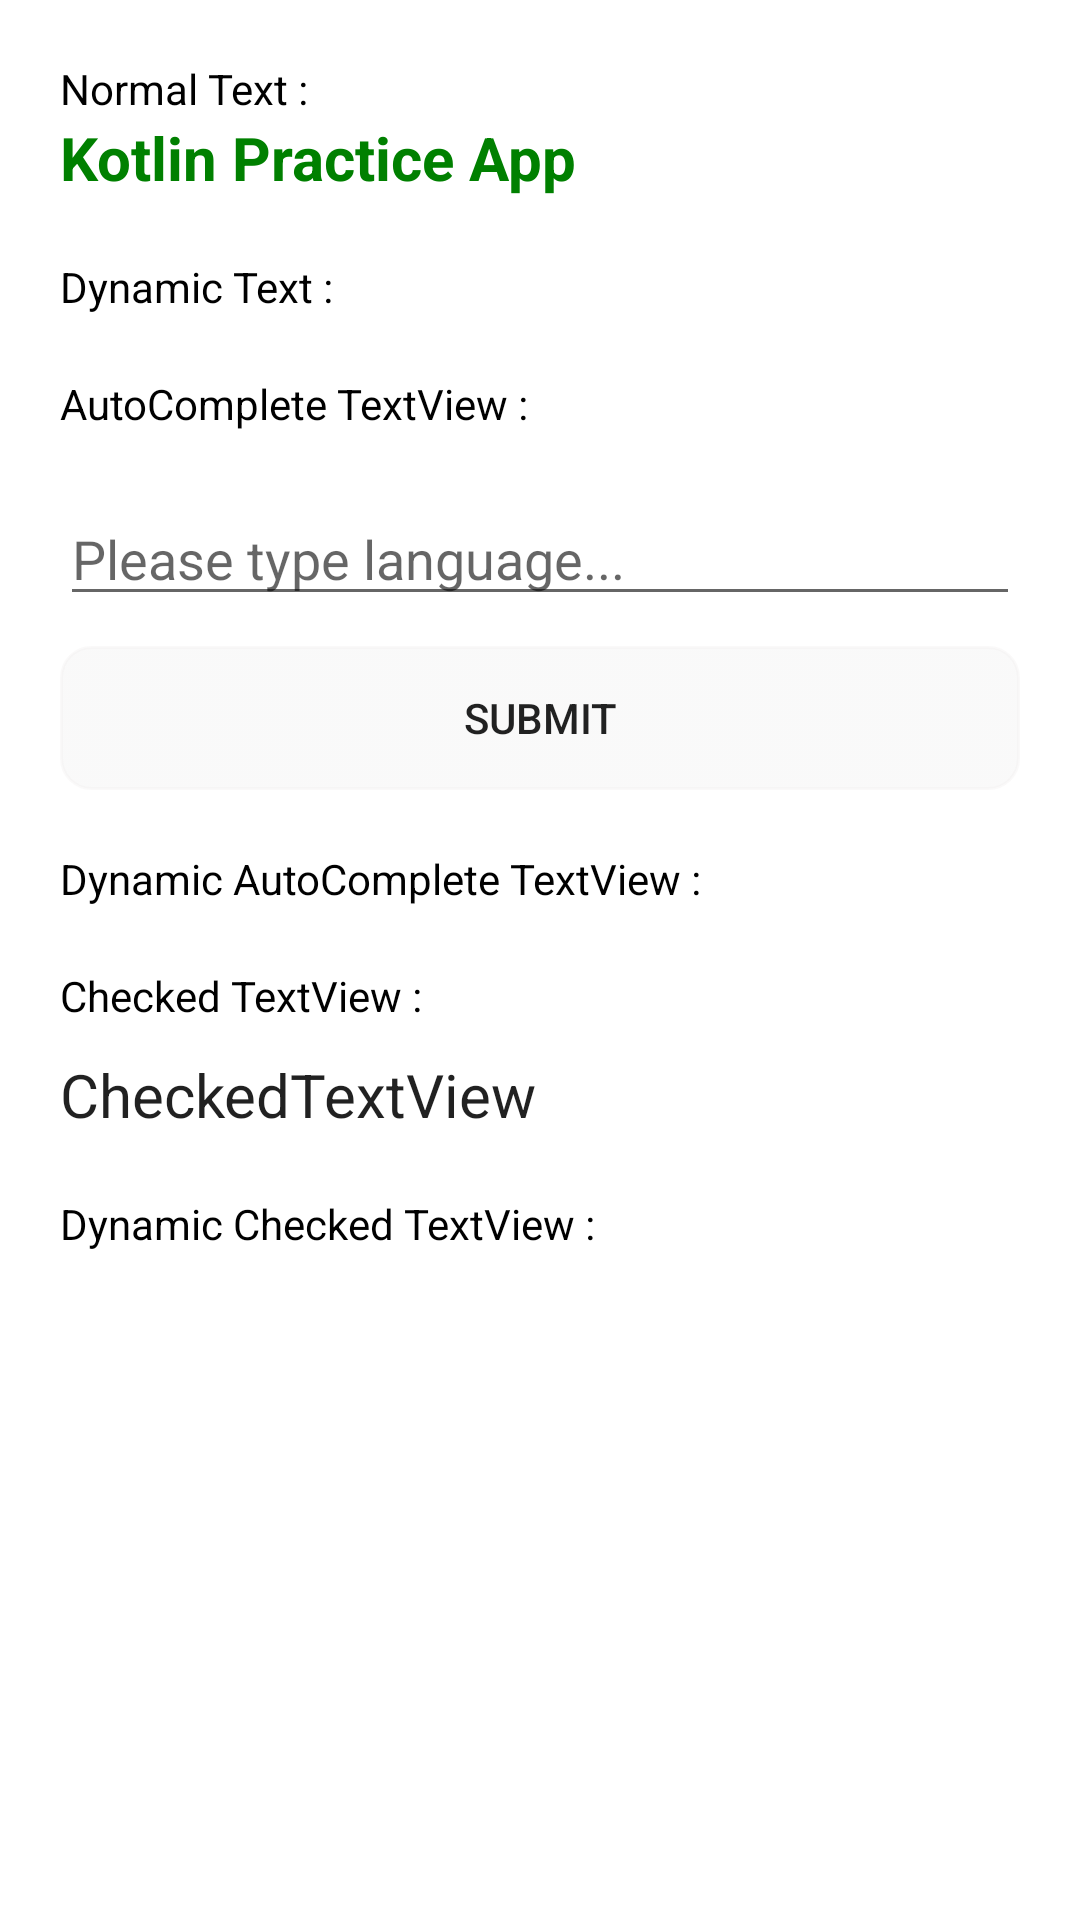

Write the Android layout XML for this screen, with the resource values it uses.
<!-- AndroidManifest.xml: application theme AppTheme -->
<!-- res/layout/activity_text_view.xml -->
<?xml version="1.0" encoding="utf-8"?>
<layout xmlns:android="http://schemas.android.com/apk/res/android"
    xmlns:app="http://schemas.android.com/apk/res-auto"
    xmlns:tools="http://schemas.android.com/tools">

    <RelativeLayout
        android:layout_width="match_parent"
        android:layout_height="match_parent"
        android:background="@color/white"
        android:padding="20dp">

        <androidx.core.widget.NestedScrollView
            android:layout_width="match_parent"
            android:layout_height="match_parent"
            android:fillViewport="true">

            <LinearLayout
                android:layout_width="match_parent"
                android:layout_height="wrap_content"
                android:orientation="vertical">

                <TextView
                    android:layout_width="wrap_content"
                    android:layout_height="wrap_content"
                    android:text="Normal Text :"
                    android:textColor="@color/black"
                    android:textSize="14dp" />

                <TextView
                    android:id="@+id/txtNormalText"
                    android:layout_width="wrap_content"
                    android:layout_height="wrap_content"
                    android:text="@string/app_name"
                    android:textColor="#008000"
                    android:textSize="20dp"
                    android:textStyle="bold" />

                <TextView
                    android:layout_width="wrap_content"
                    android:layout_height="wrap_content"
                    android:layout_marginTop="20dp"
                    android:text="Dynamic Text :"
                    android:textColor="@color/black"
                    android:textSize="14dp" />

                <RelativeLayout
                    android:id="@+id/root1"
                    android:layout_width="match_parent"
                    android:layout_height="wrap_content">

                </RelativeLayout>

                <TextView
                    android:layout_width="wrap_content"
                    android:layout_height="wrap_content"
                    android:layout_marginTop="20dp"
                    android:text="AutoComplete TextView :"
                    android:textColor="@color/black"
                    android:textSize="14dp" />

                <AutoCompleteTextView
                    android:id="@+id/autoTextView"
                    android:layout_width="match_parent"
                    android:layout_height="wrap_content"
                    android:layout_marginTop="20dp"
                    android:layout_marginBottom="10dp"
                    android:hint="Please type language..." />

                <Button
                    android:id="@+id/btnSubmit"
                    android:layout_width="match_parent"
                    android:layout_height="wrap_content"
                    android:background="@drawable/button_bg"
                    android:text="Submit" />

                <TextView
                    android:layout_width="wrap_content"
                    android:layout_height="wrap_content"
                    android:layout_marginTop="20dp"
                    android:text="Dynamic AutoComplete TextView :"
                    android:textColor="@color/black"
                    android:textSize="14dp" />

                <LinearLayout
                    android:id="@+id/root2"
                    android:layout_width="match_parent"
                    android:layout_height="wrap_content"
                    android:orientation="vertical">

                </LinearLayout>

                <TextView
                    android:layout_width="wrap_content"
                    android:layout_height="wrap_content"
                    android:layout_marginTop="20dp"
                    android:text="Checked TextView :"
                    android:textColor="@color/black"
                    android:textSize="14dp" />

                <CheckedTextView
                    android:id="@+id/checkedTextView"
                    android:layout_width="wrap_content"
                    android:layout_height="wrap_content"
                    android:layout_marginTop="10dp"
                    android:backgroundTint="@color/black"
                    android:checked="true"
                    android:gravity="center"
                    android:text="CheckedTextView"
                    android:textSize="20sp" />

                <TextView
                    android:layout_width="wrap_content"
                    android:layout_height="wrap_content"
                    android:layout_marginTop="20dp"
                    android:text="Dynamic Checked TextView :"
                    android:textColor="@color/black"
                    android:textSize="14dp" />


                <LinearLayout
                    android:id="@+id/root3"
                    android:layout_width="match_parent"
                    android:layout_height="wrap_content"
                    android:orientation="vertical">

                </LinearLayout>
            </LinearLayout>

        </androidx.core.widget.NestedScrollView>

    </RelativeLayout>

</layout>
<!-- resources referenced by this layout -->
<resources>
  <color name="black">#FF000000</color>
  <color name="white">#FFFFFFFF</color>
  <!-- drawable button_bg (drawable) -->
  <?xml version="1.0" encoding="utf-8"?>
  <selector xmlns:android="http://schemas.android.com/apk/res/android">
  
      <item>
          <shape>
              <stroke android:width="1dp" android:color="@color/gray"></stroke>
              <corners android:radius="10dp"></corners>
              <gradient android:endColor="@color/gray" android:startColor="@color/gray"></gradient>
          </shape>
      </item>
  
  </selector>
  <string name="app_name">Kotlin Practice App</string>
  <style name="AppTheme" parent="Theme.AppCompat.Light.DarkActionBar">
          
          <item name="colorPrimary">@color/teal_200</item>
          <item name="colorPrimaryDark">@color/teal_200</item>
          <item name="colorAccent">@color/white</item>
      </style>
  <color name="gray">#39E6E5E5</color>
  <color name="teal_200">#FF03DAC5</color>
</resources>
